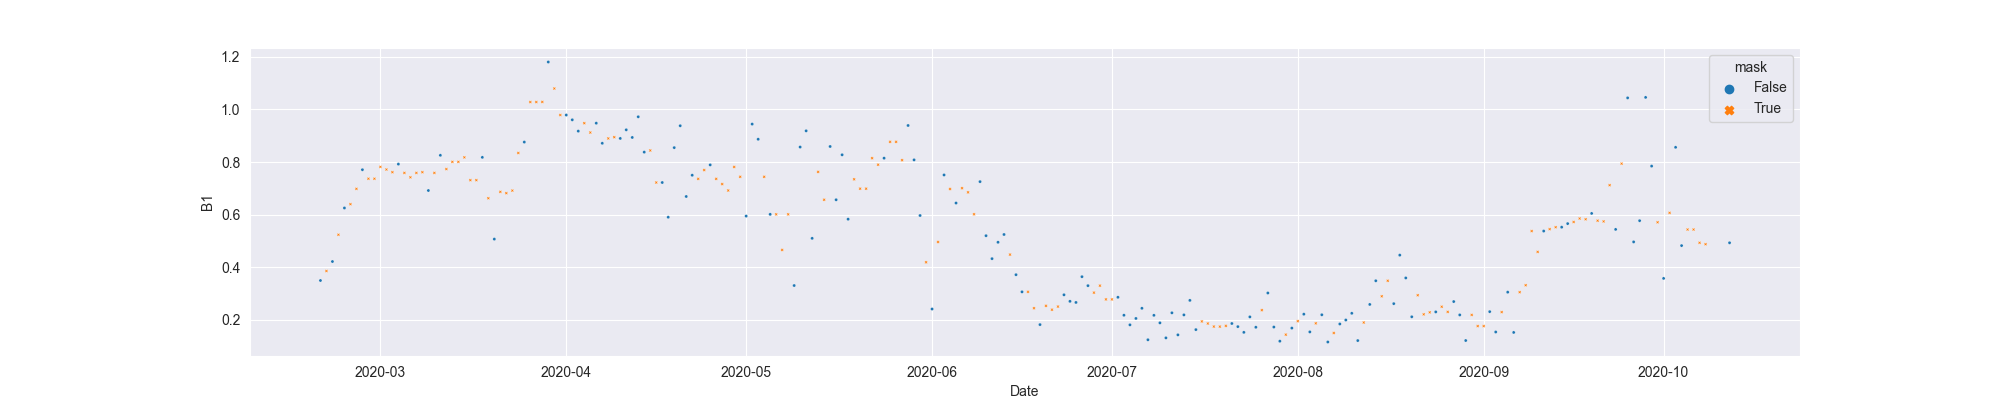

Data behind this chart, as committed beside it:
system:time_start, B1, B1_interpolate
2020-02-20, 0.3493, 0.3493
2020-02-21, , 0.3854
2020-02-22, 0.4215, 0.4215
2020-02-23, , 0.5233
2020-02-24, 0.6251, 0.6251
2020-02-25, , 0.6397
2020-02-26, , 0.6979
2020-02-27, 0.7707, 0.7707
2020-02-28, , 0.7364
2020-02-29, , 0.7364
2020-03-01, , 0.7814
2020-03-02, , 0.7715
2020-03-03, , 0.7614
2020-03-04, 0.7921, 0.7921
2020-03-05, , 0.7586
2020-03-06, , 0.7418
2020-03-07, , 0.7586
2020-03-08, , 0.7614
2020-03-09, 0.6916, 0.6916
2020-03-10, , 0.7586
2020-03-11, 0.8255, 0.8255
2020-03-12, , 0.7732
2020-03-13, , 0.8006
2020-03-14, , 0.8006
2020-03-15, , 0.8177
2020-03-16, , 0.731
2020-03-17, , 0.731
2020-03-18, 0.8177, 0.8177
2020-03-19, , 0.6622
2020-03-20, 0.5068, 0.5068
2020-03-21, , 0.6865
2020-03-22, , 0.6816
2020-03-23, , 0.6913
2020-03-24, , 0.8343
2020-03-25, 0.8758, 0.8758
2020-03-26, , 1.028
2020-03-27, , 1.028
2020-03-28, , 1.029
2020-03-29, 1.18, 1.18
2020-03-30, , 1.08
2020-03-31, , 0.9787
2020-04-01, 0.9787, 0.9787
2020-04-02, 0.9605, 0.9605
2020-04-03, 0.9174, 0.9174
2020-04-04, , 0.9477
2020-04-05, , 0.9121
2020-04-06, 0.9477, 0.9477
2020-04-07, 0.8712, 0.8712
2020-04-08, , 0.8897
2020-04-09, , 0.8944
2020-04-10, 0.8897, 0.8897
2020-04-11, 0.9224, 0.9224
2020-04-12, 0.8934, 0.8934
2020-04-13, 0.972, 0.972
2020-04-14, 0.8376, 0.8376
2020-04-15, , 0.8439
2020-04-16, , 0.722
2020-04-17, 0.722, 0.722
2020-04-18, 0.5901, 0.5901
2020-04-19, 0.8547, 0.8547
... 176 more rows
